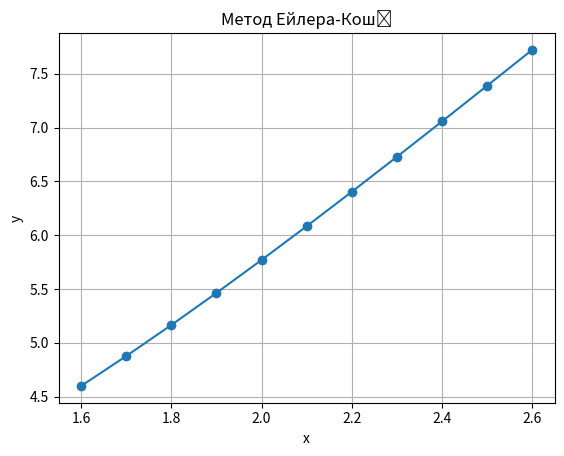

Here is the Python script that generated this plot:
import numpy as np 
import matplotlib.pyplot as plt  

def f(x, y): 
    return x + np.sin(y/3)

a = 1.6 # ліва межа відрізку 
b = 2.6 # права межа відрізку 
h = 0.1 # крок 
y0 = 4.6 # початкова умова
n = int((b - a) / h) # кількість кроків 

x = np.linspace(a, b, n+1) # задаємо x 
y = np.zeros(n+1)
y[0] = y0 

for i in range(n): 
    y[i+1]=y[i]+(f(x[i],y[i])+f(x[i+1],y[i])+h*f(x[i],y[i]))*h/2

print("x =", x, "\ny =", y)

plt.plot(x, y, "o-")
plt.xlabel("x")  
plt.ylabel("y")  
plt.title("Метод Ейлера-Коші")  
plt.grid()  
plt.show()




